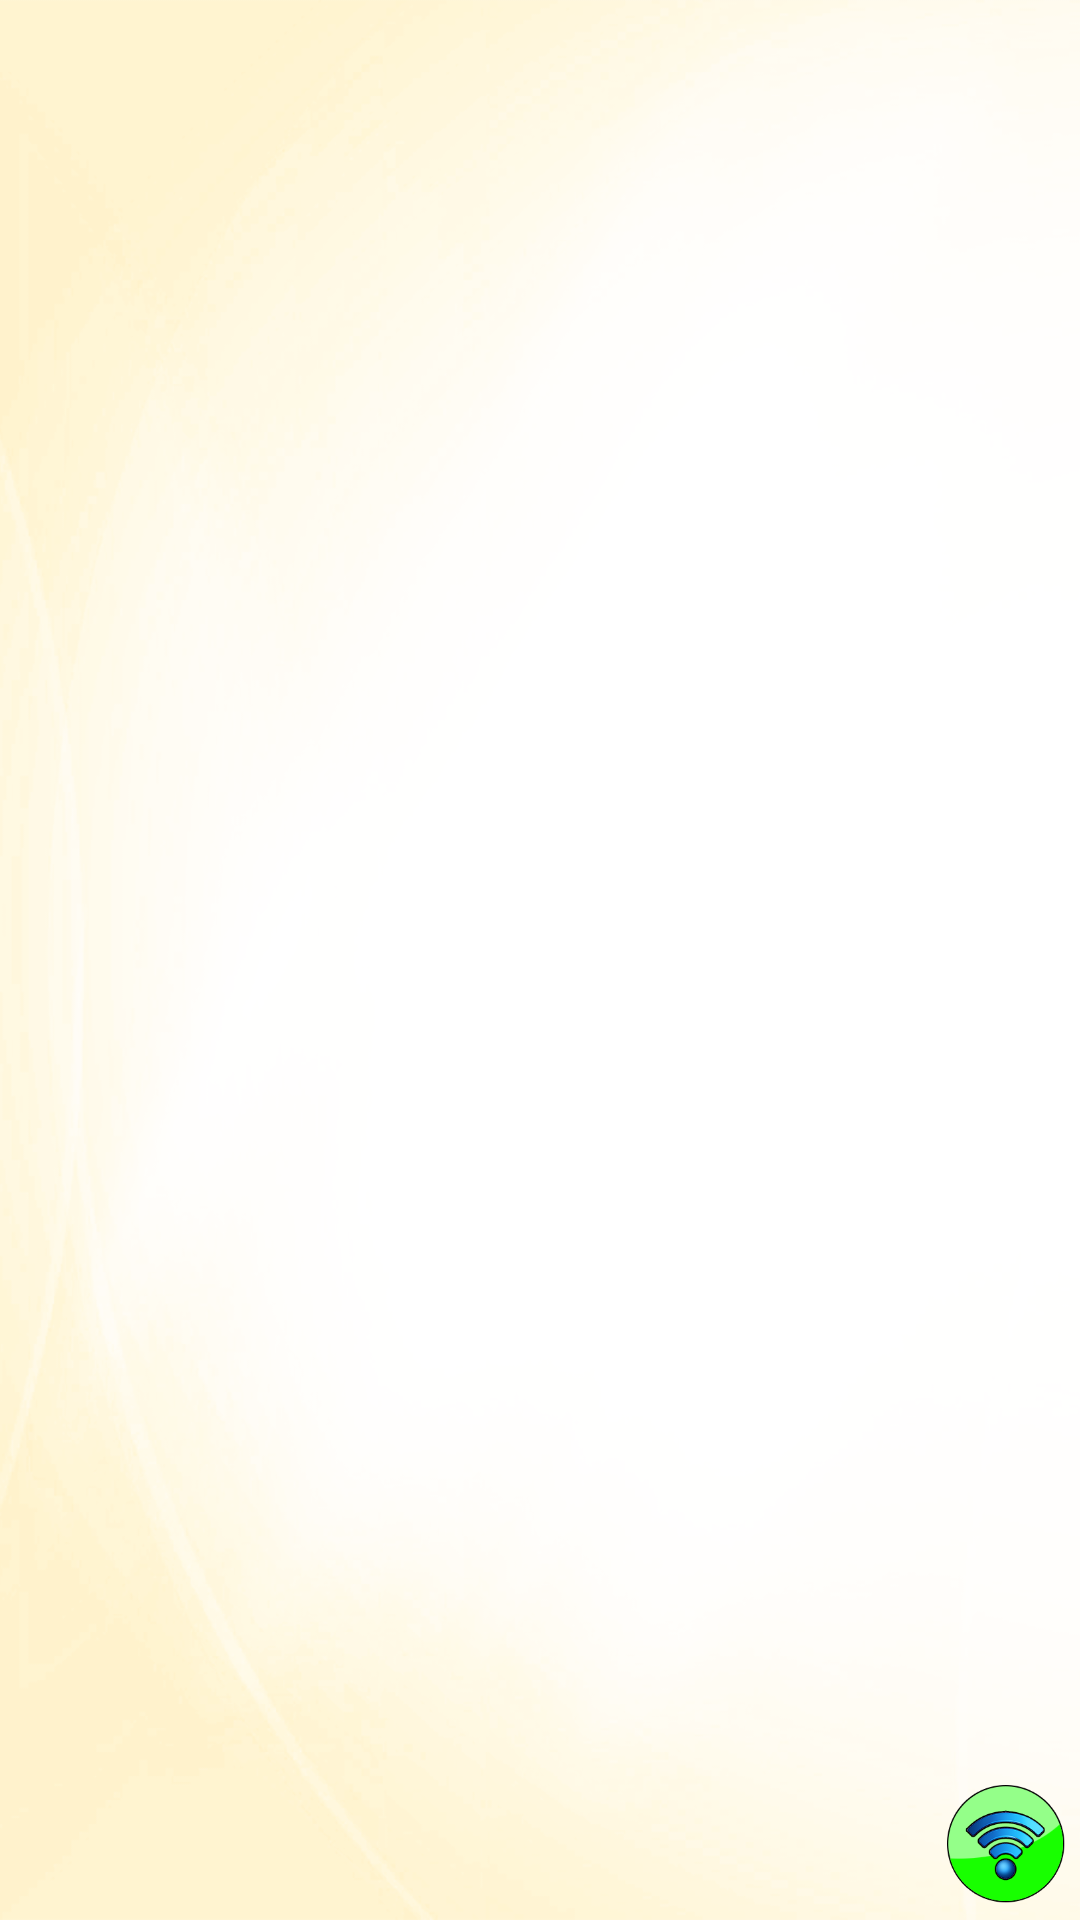

Reconstruct the res/layout file that produces this screen, plus the resources it refers to.
<!-- AndroidManifest.xml: application theme Theme.AppCompat.Light.NoActionBar -->
<!-- res/layout/activity_base.xml -->
<RelativeLayout
    android:id="@+id/rlRootView"
    xmlns:android="http://schemas.android.com/apk/res/android"
    android:layout_width="match_parent"
    android:layout_height="match_parent"
    android:background="@drawable/bg2">

    <ImageButton
        android:layout_marginBottom="5dp"
        android:layout_marginRight="5dp"
        android:layout_width="40dp"
        android:layout_height="40dp"
        android:layout_alignParentBottom="true"
        android:layout_alignParentRight="true"
        android:id="@+id/btnStatus"
        android:background="@drawable/connected"
        android:onClick="OnClickRetryConnection"/>
</RelativeLayout>
<!-- resources referenced by this layout -->
<resources>
  <!-- drawable bg2: png bitmap (drawable-hdpi, 72115 bytes) -->
  <!-- drawable connected: png bitmap (drawable, 21318 bytes) -->
</resources>
